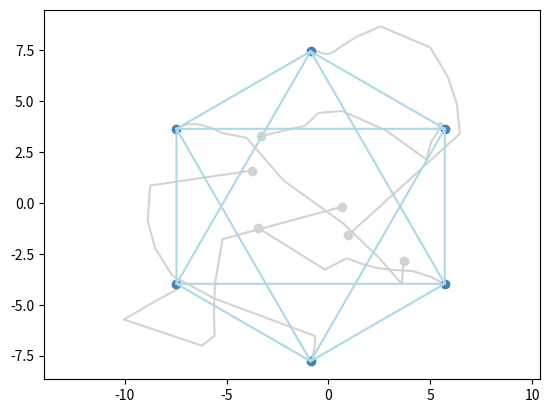

This chart was generated by the following Python code:
import numpy as np
import math as m
import matplotlib.pyplot as plt


def eye_matrix(list_m):
    n = 0
    index = 0
    for each in list_m:
        n += each.shape[0]
    eye_m = np.zeros((n,n))
    for each in list_m:
        m = each.shape[0]
        for i in range(m):
            for j in range(m):
                eye_m[index+i, index+j] = each[i,j]
        index += m
    return eye_m
        
def build_random_p(n, dim, r = 5, o = [0,0]):
    p = []
    for i in range(n*dim):
        p.append(r*2*(np.random.rand()-0.5))
    return np.array(p)


class controller:
    def __init__(self):
        self.dim = 2
        self.Id = np.eye(2)
        self.n = 4
        self.m = 5
        self.H = []
        self.H_bar = []
        self.p = []
        self.p_init = []
        self.e = []
        self.e_norm = []
        self.g = []
        self.g_exp = []
        self.centroid_init = []
        self.scale_init = []
        pass

    # points list is supposed to start from 0
    def build_H(self, start_points, end_points):
        n = max(start_points)+1
        m = len(start_points)
        H = np.zeros((m,n))
        for i in range(m):
            H[i, start_points[i]] = -1
            H[i, end_points[i]] = 1
        return H
            

    def set_dim(self, dim):
        self.dim = dim
        return

    # matrix H would form G
    def import_H(self, H):
        self.H = H
        (self.m, self.n) = H.shape
        self.Id = np.eye(self.dim)
        self.H_bar = np.kron(H,self.Id)
        return

    # import intial p 
    def import_initial_p(self, p):
        self.p = p
        self.p_init = p
        [self.centroid_init, _,_,self.scale_init] = self.compute_centroid_scale(p)
        return

    # compute e after import H and p
    def compute_e(self, p):
        e = np.matmul(self.H_bar, np.transpose(p))
        g = np.copy(e)
        e_norm = []
        for i in range(self.m):
            norm_e = np.linalg.norm([e[self.dim*i],e[self.dim*i+1]])
            e_norm.append(norm_e)
            for d in range(self.dim):
                g[self.dim*i+d] = e[self.dim*i+d]/norm_e
        return [e, e_norm, g]

    def P_x(self, x):
        d = x.size
        x = np.reshape(x, [d,1])
        P_x = np.eye(d) - (np.matmul(x,np.transpose(x)))/np.linalg.norm(x)/np.linalg.norm(x)
        return P_x

    # compute bearing rigidity matrix
    def R_p_and_diagP(self, p):
        tmp_diag = []
        [e, e_norm, g] = self.compute_e(p)
        for i in range(self.m):
            gk = np.array([g[self.dim*i+d] for d in range(self.dim)])
            Pgk = self.P_x(gk)
            tmp_diag.append(Pgk/e_norm[i])
        tmp_diag = eye_matrix(tmp_diag)
        R_p = np.matmul(tmp_diag, self.H_bar)
        return [R_p, tmp_diag]

    def import_g_exp(self, g_exp):
        self.g_exp = np.copy(g_exp)
        for i in range(self.m):
            norm_g = np.linalg.norm([g_exp[self.dim*i+d] for d in range(self.dim)])
            for d in range(self.dim):
                self.g_exp[self.dim*i+d] = g_exp[self.dim*i+d]/norm_g
        return

    def compute_v(self, diag_P):
        v = self.H_bar.T@diag_P@self.g_exp
        return v

    def p_exp2g_exp(self, p_exp):
        [_,_,g_exp] = self.compute_e(p_exp)
        [R_p_exp, _] = self.R_p_and_diagP(p_exp)
        is_infinitesimal_bearing_rigid = True
        if np.linalg.matrix_rank(R_p_exp) == self.dim*self.n - self.dim - 1:
            is_infinitesimal_bearing_rigid = True
        else:
            is_infinitesimal_bearing_rigid = False
        return [g_exp, is_infinitesimal_bearing_rigid]

    def plot2D(self, history):
        History = np.array(history)
        plt.figure()
        for i in range(self.n):
            plt.plot(History[:,self.dim*i], History[:,self.dim*i+1],'lightgray')
        init_p = [[] for _ in range(self.dim)]
        for i in range(self.n):
            for j in range(self.dim):
                init_p[j].append(History[0,self.dim*i+j])
        plt.plot(init_p[0], init_p[1],'o',color='lightgray')
        end_p = [[] for _ in range(self.dim)]
        for i in range(self.n):
            for j in range(self.dim):
                end_p[j].append(History[-1,self.dim*i+j])
        plt.plot(end_p[0], end_p[1],'o',color='steelblue')
        for i in range(self.m):
            hline = self.H[i,:]
            start_point = 0
            end_point = 0
            for j in range(self.n):
                if hline[j] == -1:
                    start_point = j
                if hline[j] == 1:
                    end_point = j
            plt.plot(
                [end_p[0][start_point], end_p[0][end_point]], 
                [end_p[1][start_point], end_p[1][end_point]], 
                'lightblue'
            )
        plt.axis('equal')
        plt.show()

    def compute_centroid_scale(self, p):
        centroid = np.zeros(self.dim)
        for i in range(self.n):
            centroid = (i/(i+1))*centroid + (1/(i+1))*p[self.dim*i:(self.dim*i+self.dim)]
        scale = 0
        for i in range(self.n):
            scale = ((i/(i+1))*scale) + (1/(i+1))*np.dot(p[self.dim*i:(self.dim*i+self.dim)]-centroid,p[self.dim*i:(self.dim*i+self.dim)]-centroid)
        scale = m.sqrt(scale)

        one = np.ones((self.n, 1))
        centroid2 = np.kron(one, self.Id).T@p/self.n
        scale2 = np.linalg.norm(np.reshape(p,[self.dim*self.n,1])-np.kron(one, np.reshape(centroid2, [self.dim, 1])))/m.sqrt(self.n)
        return [centroid, scale, centroid2, scale2]




model = controller()

# import H
start_points = [0,0,1,1,2,2,3,3,4,4,5,5]
end_points = [1,2,2,3,3,4,4,5,5,0,0,1]
H = model.build_H(start_points, end_points)
# H = np.array([[-1,1,0,0],[-1,0,1,0],[-1,0,0,1],[0,-1,0,1],[0,0,-1,1]])
model.import_H(H)
model.set_dim(2)

# build random initial p
p = build_random_p(6, 2)
model.import_initial_p(p)

# compute e
[model.e, model.e_norm, model.g] = model.compute_e(p)
[R_p,diag_P] = model.R_p_and_diagP(p)

# import g_exp
p_exp = [-1.732,1,0,2,1.732,1,1.732,-1,0,-2,-1.732,-1]
[g_exp, is_infinitesimal_bearing_rigid] = model.p_exp2g_exp(p_exp)
if is_infinitesimal_bearing_rigid:
    model.import_g_exp(g_exp)
else:
    print("The expected structure is not infinitesimal bearing rigid")
    exit(0)

diff = np.sum(np.abs(model.g-model.g_exp))

# simulation
epsilon = 10.0
history = [np.copy(model.p)]
while diff > 0.001:
# if True:
    v = model.compute_v(diag_P)
    new_p = model.p + epsilon*v
    model.p = np.copy(new_p)
    [model.e, model.e_norm, model.g] = model.compute_e(model.p)
    [R_p,diag_P] = model.R_p_and_diagP(model.p)
    diff = np.sum(np.abs(model.g-model.g_exp))
    history.append(np.copy(model.p))
    print(f'diff={diff}')

model.plot2D(history)
    
[centroid, scale, centroid2, scale2] = model.compute_centroid_scale(model.p)



